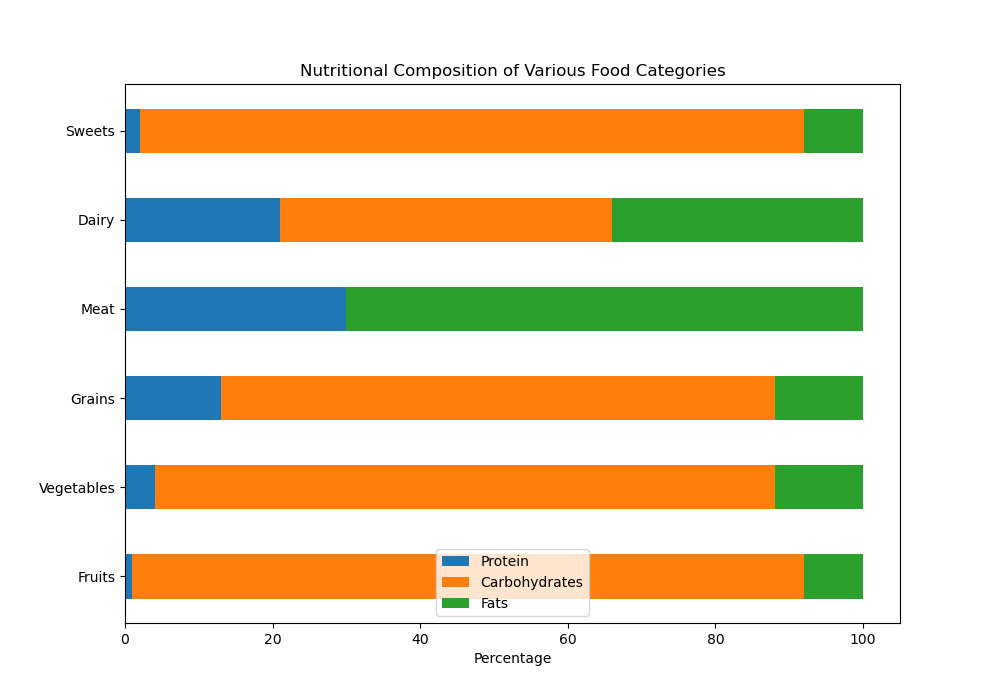

The table this chart was drawn from, first rows:
Category, Protein, Carbohydrates, Fats
Fruits, 1, 91, 8
Vegetables, 4, 84, 12
Grains, 13, 75, 12
Meat, 30, 0, 70
Dairy, 21, 45, 34
Sweets, 2, 90, 8
